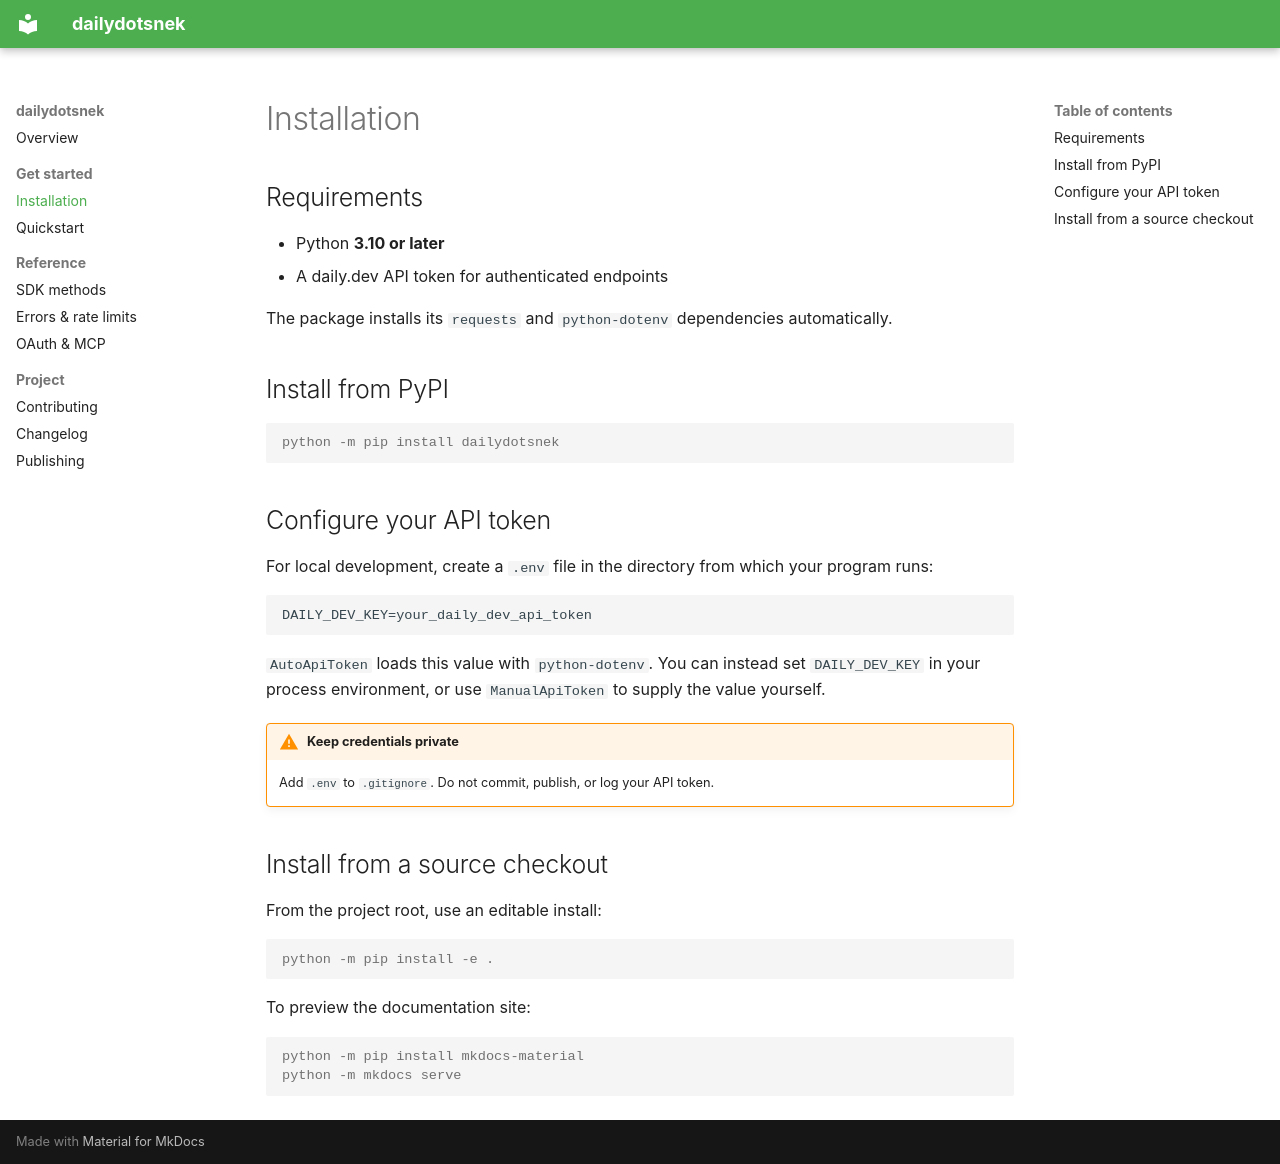

repository: robert19066/Daily.snek · page: installation/index.html · generator: mkdocs

# Installation

## Requirements

- Python **3.10 or later**
- A daily.dev API token for authenticated endpoints

The package installs its `requests` and `python-dotenv` dependencies automatically.

## Install from PyPI

```console
python -m pip install dailydotsnek
```

## Configure your API token

For local development, create a `.env` file in the directory from which your program runs:

```dotenv
DAILY_DEV_KEY=your_daily_dev_api_token
```

`AutoApiToken` loads this value with `python-dotenv`. You can instead set `DAILY_DEV_KEY` in your process environment, or use `ManualApiToken` to supply the value yourself.

!!! warning "Keep credentials private"
    Add `.env` to `.gitignore`. Do not commit, publish, or log your API token.

## Install from a source checkout

From the project root, use an editable install:

```console
python -m pip install -e .
```

To preview the documentation site:

```console
python -m pip install mkdocs-material
python -m mkdocs serve
```
